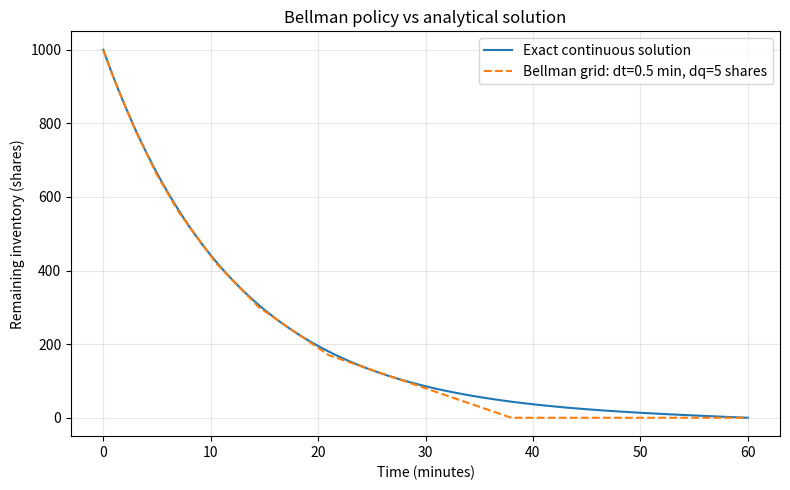

The matplotlib source for this figure: (Note: this script raises an exception after producing the figure.)
import numpy as np

q0 = 1000.0
T = 60.0
eta = 0.006
sigma = 0.20
risk_aversion = 0.001
rho = risk_aversion * sigma**2

n_time = 120
n_inventory = 200
dt = T / n_time
q_grid = np.linspace(0.0, q0, n_inventory + 1)

# Lignes : inventaire avant vente ; colonnes : inventaire apres vente
q = q_grid[:, None]
r = q_grid[None, :]

interval_cost = (
    eta * (q - r)**2 / dt
    + rho * dt / 3.0 * (q**2 + q*r + r**2)
)
interval_cost[r > q] = np.inf  # Achats interdits

# Condition terminale : liquidation obligatoire
value = np.full(n_inventory + 1, np.inf)
value[0] = 0.0

# Recursion de Bellman, de l'echeance vers l'instant initial
policy_steps = []

for _ in range(n_time):
    total_cost = interval_cost + value[None, :]
    policy_steps.append(np.argmin(total_cost, axis=1))
    value = np.min(total_cost, axis=1)

# Suivre les decisions optimales depuis l'inventaire initial
inventory_indices = [n_inventory]
current_index = n_inventory

for policy in reversed(policy_steps):
    current_index = int(policy[current_index])
    inventory_indices.append(current_index)

inventory_path = q_grid[inventory_indices]
optimal_trades = inventory_path[:-1] - inventory_path[1:]

kappa = np.sqrt(rho / eta)
exact_value = eta * kappa / np.tanh(kappa * T) * q0**2
relative_error = abs(value[-1] - exact_value) / exact_value

print(f"Premiere vente optimale : {optimal_trades[0]:.2f} actions")
print(f"Ventes sur les 5 premiers intervalles : {optimal_trades[:5]}")
print(f"Inventaire apres 30 minutes : {inventory_path[n_time // 2]:.2f} actions")
print(f"Pas de temps : {dt:.2f} minute")
print(f"Pas d'inventaire : {q_grid[1] - q_grid[0]:.2f} actions")
print(f"Valeur sur grille : {value[-1]:.6f} EUR")
print(f"Valeur exacte continue : {exact_value:.6f} EUR")
print(f"Ecart relatif : {relative_error:.4%}")

print("\nRaffinement de la grille d'inventaire, dt fixe :")

for n_q in [200, 400, 800]:
    grid = np.linspace(0.0, q0, n_q + 1)
    before = grid[:, None]
    after = grid[None, :]

    costs = (
        eta * (before - after)**2 / dt
        + rho * dt / 3.0
        * (before**2 + before*after + after**2)
    )
    costs[after > before] = np.inf

    values = np.full(n_q + 1, np.inf)
    values[0] = 0.0

    for _ in range(n_time):
        values = np.min(costs + values[None, :], axis=1)

    error = abs(values[-1] - exact_value) / exact_value
    print(
        f"dq={q0 / n_q:.2f} actions | "
        f"valeur={values[-1]:.6f} EUR | "
        f"ecart={error:.4%}"
    )

from pathlib import Path
import matplotlib.pyplot as plt

times = np.linspace(0.0, T, n_time + 1)
exact_inventory = (
    q0 * np.sinh(kappa * (T - times)) / np.sinh(kappa * T)
)

# Cout du calendrier reconstruit
reconstructed_cost = np.sum(
    eta * optimal_trades**2 / dt
    + rho * dt / 3.0 * (
        inventory_path[:-1]**2
        + inventory_path[:-1] * inventory_path[1:]
        + inventory_path[1:]**2
    )
)

print(f"\nInventaire final : {inventory_path[-1]:.6f} actions")
print(f"Total vendu : {optimal_trades.sum():.6f} actions")
print(f"Cout du calendrier reconstruit : {reconstructed_cost:.6f} EUR")
print(f"Ecart avec Bellman : {abs(reconstructed_cost - value[-1]):.10f} EUR")

fig, ax = plt.subplots(figsize=(8, 5))
ax.plot(times, exact_inventory, label="Exact continuous solution")
ax.plot(
    times, inventory_path, "--",
    label="Bellman grid: dt=0.5 min, dq=5 shares"
)
ax.set_xlabel("Time (minutes)")
ax.set_ylabel("Remaining inventory (shares)")
ax.set_title("Bellman policy vs analytical solution")
ax.grid(alpha=0.3)
ax.legend()
fig.tight_layout()

output_path = (
    Path(__file__).resolve().parent.parent
    / "figures" / "hjb_inventory.png"
)
output_path.parent.mkdir(parents=True, exist_ok=True)
fig.savefig(output_path, dpi=150)
plt.close(fig)
print(f"Graphique enregistre : {output_path}")

# Distribution initiale : masses de probabilite sur la grille
mass = np.zeros(n_inventory + 1)

for initial_q, weight in [(500.0, 0.25), (750.0, 0.50), (1000.0, 0.25)]:
    index = int(np.argmin(np.abs(q_grid - initial_q)))
    mass[index] += weight

mass_history = [mass.copy()]

# Transport de la population selon la politique optimale
for policy in reversed(policy_steps):
    next_mass = np.zeros_like(mass)
    np.add.at(next_mass, policy, mass)
    mass = next_mass
    mass_history.append(mass.copy())

mass_history = np.array(mass_history)
total_mass = mass_history.sum(axis=1)
mean_inventory = mass_history @ q_grid

print("\nTransport de la population sans interaction :")
print(f"Inventaire moyen initial : {mean_inventory[0]:.2f} actions")
print(f"Inventaire moyen a 30 min : {mean_inventory[n_time // 2]:.2f} actions")
print(f"Inventaire moyen final : {mean_inventory[-1]:.6f} actions")
print(f"Erreur maximale de masse : {np.max(np.abs(total_mass - 1.0)):.12f}")
print(f"Masse minimale : {mass_history.min():.12f}")
print(f"Proportion liquidee a T : {mass_history[-1, 0]:.6f}")
